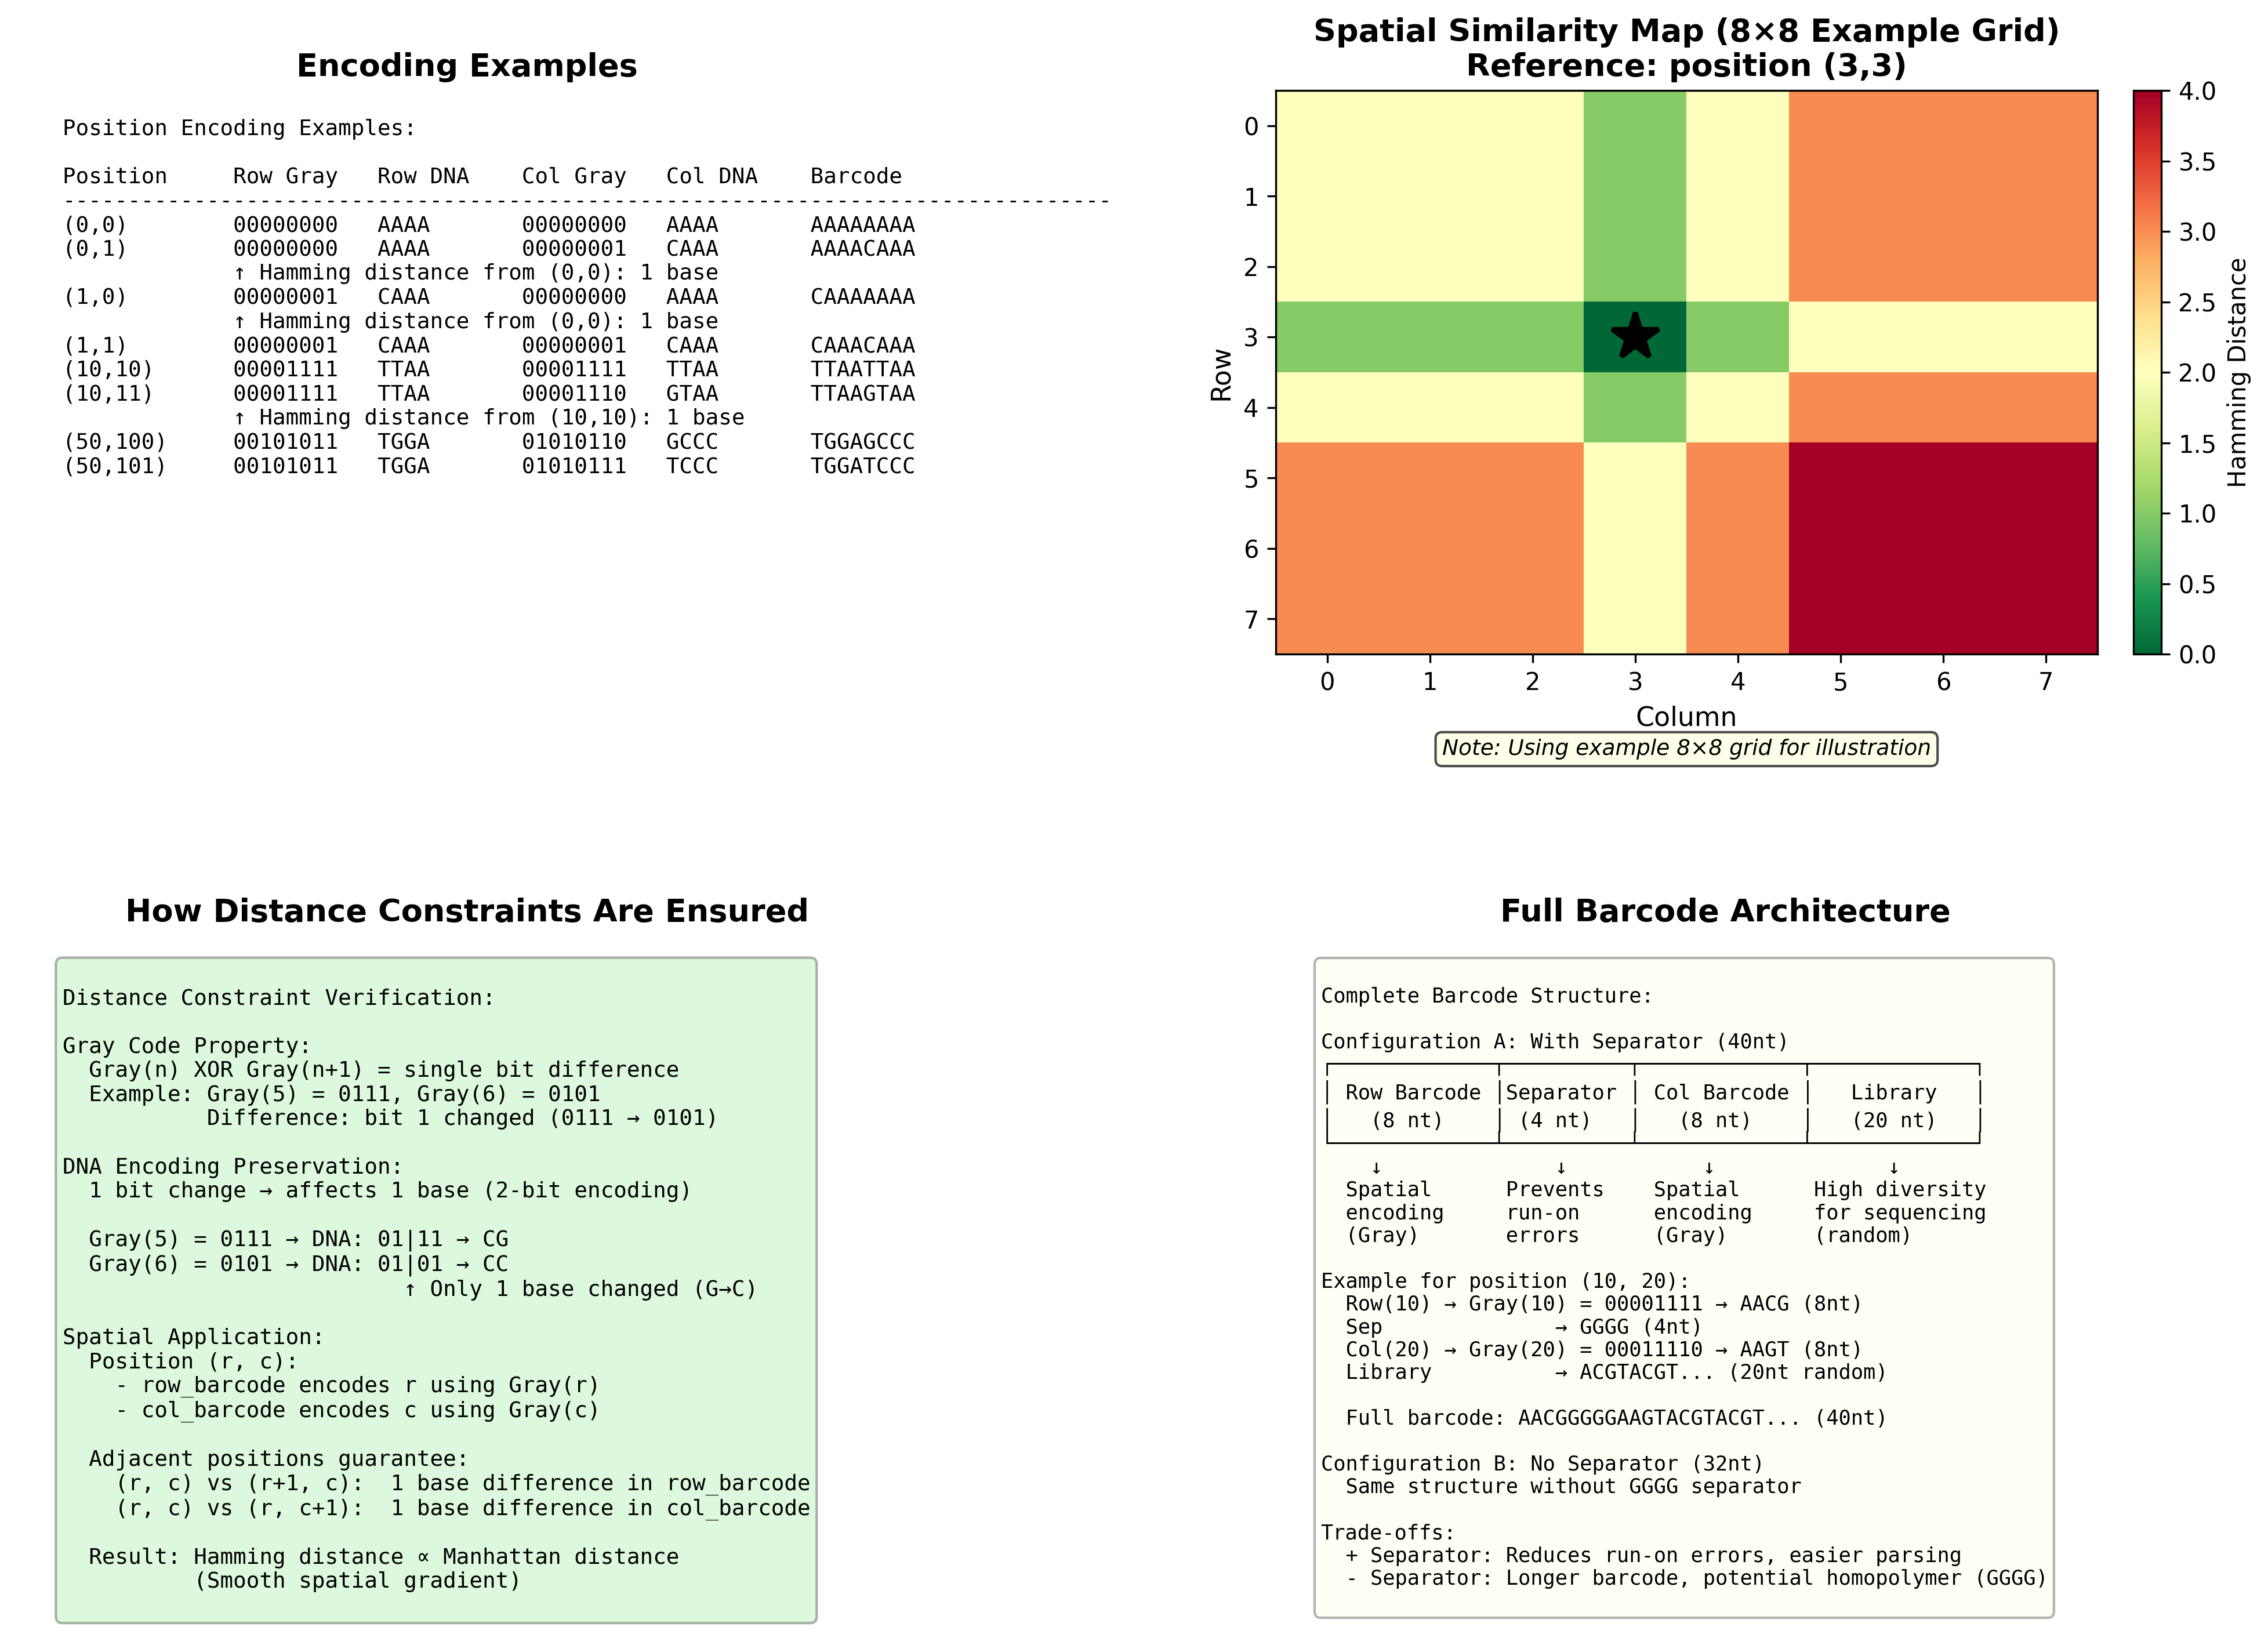

Source code (Python):
#!/usr/bin/env python3
"""
Figure 3A: Zipcodes Method - Spatial Barcode Encoding
Demonstrates how Gray codes ensure spatial similarity constraints
"""

import numpy as np
import matplotlib.pyplot as plt
import matplotlib.patches as mpatches

def binary_to_gray(n):
    """Convert binary to Gray code"""
    return n ^ (n >> 1)

def gray_to_dna(gray_value, num_bits):
    """Convert Gray code to DNA using 2-bit encoding"""
    bases_map = {0b00: 'A', 0b01: 'C', 0b10: 'G', 0b11: 'T'}
    bases = []
    for bit_pos in range(0, num_bits, 2):
        two_bits = (gray_value >> bit_pos) & 0b11
        bases.append(bases_map[two_bits])
    return ''.join(bases)

def create_gray_code_figure():
    """Create visualization showing Zipcodes encoding method"""
    
    fig = plt.figure(figsize=(16, 9))
    gs = fig.add_gridspec(2, 2, hspace=0.5, wspace=0.4, top=0.95, bottom=0.05)
    
    # Panel 1: Example encoding for specific positions
    ax1 = fig.add_subplot(gs[0, 0])
    ax1.axis('off')
    
    # Show examples
    examples = []
    positions = [(0, 0), (0, 1), (1, 0), (1, 1), (10, 10), (10, 11), (50, 100), (50, 101)]
    
    for row, col in positions:
        row_gray = binary_to_gray(row)
        col_gray = binary_to_gray(col)
        
        # Convert to DNA (using 4 bits for simplicity)
        row_dna = gray_to_dna(row_gray, 8)[:4]  # First 4 bases
        col_dna = gray_to_dna(col_gray, 8)[:4]  # First 4 bases
        
        barcode = row_dna + col_dna
        examples.append([f"({row},{col})", format(row_gray, '08b'), row_dna, 
                        format(col_gray, '08b'), col_dna, barcode])
    
    # Create table
    headers = ['Position', 'Row Gray', 'Row DNA', 'Col Gray', 'Col DNA', 'Barcode']
    
    table_text = "Position Encoding Examples:\n\n"
    table_text += f"{'Position':<12} {'Row Gray':<10} {'Row DNA':<10} {'Col Gray':<10} {'Col DNA':<10} {'Barcode':<12}\n"
    table_text += "-" * 80 + "\n"
    
    for ex in examples:
        table_text += f"{ex[0]:<12} {ex[1]:<10} {ex[2]:<10} {ex[3]:<10} {ex[4]:<10} {ex[5]:<12}\n"
        
        # Add Hamming distance calculation for adjacent positions
        if ex[0] == "(0,1)":
            prev_barcode = examples[0][5]
            curr_barcode = ex[5]
            ham_dist = sum(c1 != c2 for c1, c2 in zip(prev_barcode, curr_barcode))
            table_text += f"             ↑ Hamming distance from (0,0): {ham_dist} base\n"
        elif ex[0] == "(1,0)":
            prev_barcode = examples[0][5]
            curr_barcode = ex[5]
            ham_dist = sum(c1 != c2 for c1, c2 in zip(prev_barcode, curr_barcode))
            table_text += f"             ↑ Hamming distance from (0,0): {ham_dist} base\n"
        elif ex[0] == "(10,11)":
            prev_barcode = examples[4][5]
            curr_barcode = ex[5]
            ham_dist = sum(c1 != c2 for c1, c2 in zip(prev_barcode, curr_barcode))
            table_text += f"             ↑ Hamming distance from (10,10): {ham_dist} base\n"
    
    ax1.text(0.05, 0.95, table_text, ha='left', va='top', 
            fontsize=9, family='monospace', transform=ax1.transAxes)
    ax1.set_title('Encoding Examples', fontsize=13, fontweight='bold')
    
    # Panel 2: Visual spatial grid showing Hamming distances (EXAMPLE DATA)
    ax2 = fig.add_subplot(gs[0, 1])
    
    # Create small grid and calculate Hamming distances
    grid_size = 8
    ref_row, ref_col = 3, 3
    distances = np.zeros((grid_size, grid_size))
    
    ref_row_gray = binary_to_gray(ref_row)
    ref_col_gray = binary_to_gray(ref_col)
    ref_barcode = gray_to_dna(ref_row_gray, 8)[:4] + gray_to_dna(ref_col_gray, 8)[:4]
    
    for i in range(grid_size):
        for j in range(grid_size):
            row_gray = binary_to_gray(i)
            col_gray = binary_to_gray(j)
            barcode = gray_to_dna(row_gray, 8)[:4] + gray_to_dna(col_gray, 8)[:4]
            distances[i, j] = sum(c1 != c2 for c1, c2 in zip(ref_barcode, barcode))
    
    im = ax2.imshow(distances, cmap='RdYlGn_r', aspect='auto')
    ax2.plot(ref_col, ref_row, 'k*', markersize=20, markeredgewidth=2)
    
    plt.colorbar(im, ax=ax2, label='Hamming Distance', fraction=0.046, pad=0.04)
    ax2.set_xlabel('Column', fontsize=11)
    ax2.set_ylabel('Row', fontsize=11)
    ax2.set_title(f'Spatial Similarity Map (8×8 Example Grid)\nReference: position ({ref_row},{ref_col})', 
                 fontsize=13, fontweight='bold')
    ax2.text(0.5, -0.15, 'Note: Using example 8×8 grid for illustration', 
            ha='center', va='top', transform=ax2.transAxes, fontsize=9, style='italic',
            bbox=dict(boxstyle='round', facecolor='lightyellow', alpha=0.7))
    
    # Panel 3: Distance constraint verification
    ax3 = fig.add_subplot(gs[1, 0])
    ax3.axis('off')
    
    constraint_text = """
Distance Constraint Verification:

Gray Code Property:
  Gray(n) XOR Gray(n+1) = single bit difference
  Example: Gray(5) = 0111, Gray(6) = 0101
           Difference: bit 1 changed (0111 → 0101)

DNA Encoding Preservation:
  1 bit change → affects 1 base (2-bit encoding)
  
  Gray(5) = 0111 → DNA: 01|11 → CG
  Gray(6) = 0101 → DNA: 01|01 → CC
                          ↑ Only 1 base changed (G→C)

Spatial Application:
  Position (r, c):
    - row_barcode encodes r using Gray(r)
    - col_barcode encodes c using Gray(c)
  
  Adjacent positions guarantee:
    (r, c) vs (r+1, c):  1 base difference in row_barcode
    (r, c) vs (r, c+1):  1 base difference in col_barcode
  
  Result: Hamming distance ∝ Manhattan distance
          (Smooth spatial gradient)
    """
    
    ax3.text(0.05, 0.95, constraint_text, ha='left', va='top', 
            fontsize=9, family='monospace', transform=ax3.transAxes,
            bbox=dict(boxstyle='round', facecolor='lightgreen', alpha=0.3))
    ax3.set_title('How Distance Constraints Are Ensured', fontsize=13, fontweight='bold')
    
    # Panel 4: Full barcode structure
    ax4 = fig.add_subplot(gs[1, 1])
    ax4.axis('off')
    
    structure_text = """
Complete Barcode Structure:

Configuration A: With Separator (40nt)
┌─────────────┬──────────┬─────────────┬─────────────┐
│ Row Barcode │Separator │ Col Barcode │   Library   │
│   (8 nt)    │ (4 nt)   │   (8 nt)    │   (20 nt)   │
└─────────────┴──────────┴─────────────┴─────────────┘
    ↓              ↓           ↓              ↓
  Spatial      Prevents    Spatial      High diversity
  encoding     run-on      encoding     for sequencing
  (Gray)       errors      (Gray)       (random)

Example for position (10, 20):
  Row(10) → Gray(10) = 00001111 → AACG (8nt)
  Sep              → GGGG (4nt)
  Col(20) → Gray(20) = 00011110 → AAGT (8nt)  
  Library          → ACGTACGT... (20nt random)
  
  Full barcode: AACGGGGGAAGTACGTACGT... (40nt)

Configuration B: No Separator (32nt)
  Same structure without GGGG separator

Trade-offs:
  + Separator: Reduces run-on errors, easier parsing
  - Separator: Longer barcode, potential homopolymer (GGGG)
    """
    
    ax4.text(0.05, 0.95, structure_text, ha='left', va='top', 
            fontsize=8.5, family='monospace', transform=ax4.transAxes,
            bbox=dict(boxstyle='round', facecolor='lightyellow', alpha=0.3))
    ax4.set_title('Full Barcode Architecture', fontsize=13, fontweight='bold')
    
    plt.savefig('figure_3a_gray_code_principle.png', dpi=300, bbox_inches='tight')
    plt.savefig('figure_3a_gray_code_principle.pdf', bbox_inches='tight')
    print("✅ Saved figure_3a_gray_code_principle.png and .pdf")
    plt.close()

if __name__ == "__main__":
    create_gray_code_figure()

if __name__ == "__main__":
    create_gray_code_figure()
